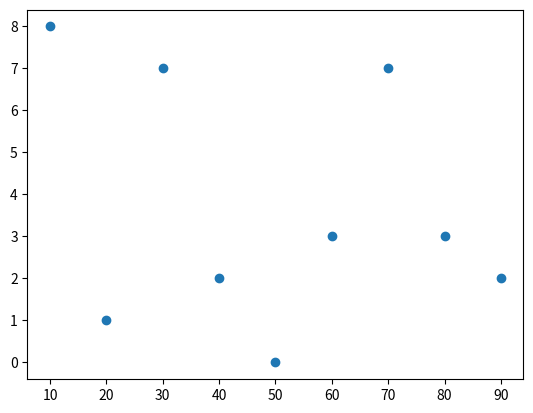
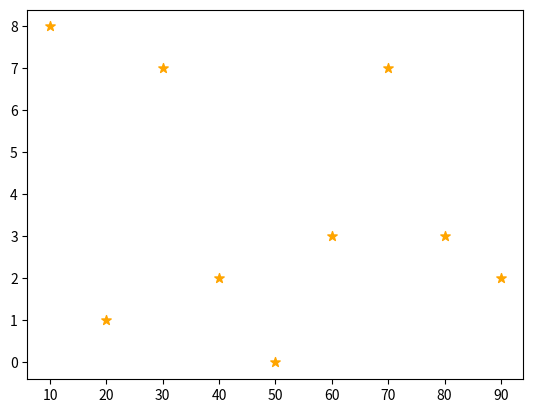
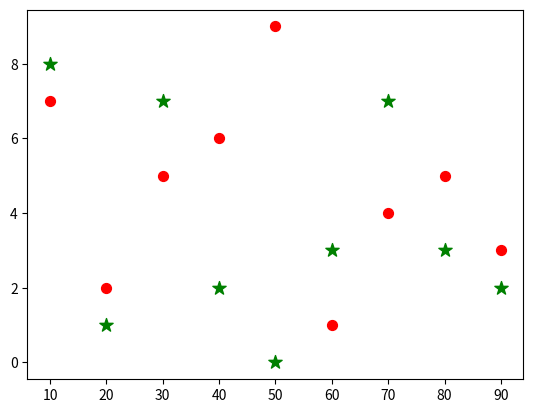
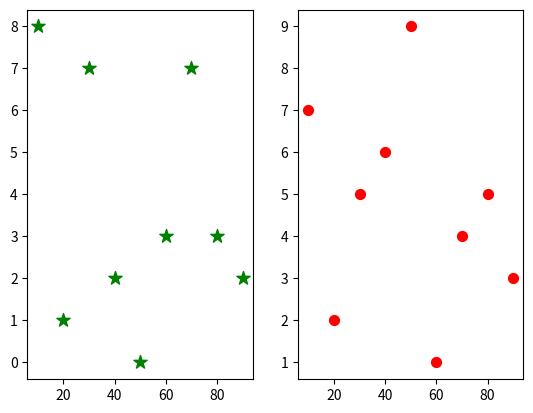

These charts were generated, in order, by the following Python code:
import matplotlib.pyplot as plt

x=[10,20,30,40,50,60,70,80,90]
a=[8,1,7,2,0,3,7,3,2]

plt.scatter(x,a)
plt.show()

plt.scatter(x,a, marker="*",c="orange",s=50)
plt.show()

z=[10,20,30,40,50,60,70,80,90]
x=[8,1,7,2,0,3,7,3,2]
y=[7,2,5,6,9,1,4,5,3]

plt.scatter(z,x, marker="*",c="g",s=100)
plt.scatter(z,y, marker=".",c="r",s=200)
plt.show()

z=[10,20,30,40,50,60,70,80,90]
x=[8,1,7,2,0,3,7,3,2]
y=[7,2,5,6,9,1,4,5,3]

plt.subplot(1,2,1)
plt.scatter(z,x, marker="*",c="g",s=100)

plt.subplot(1,2,2)
plt.scatter(z,y, marker=".",c="r",s=200)
plt.show()
